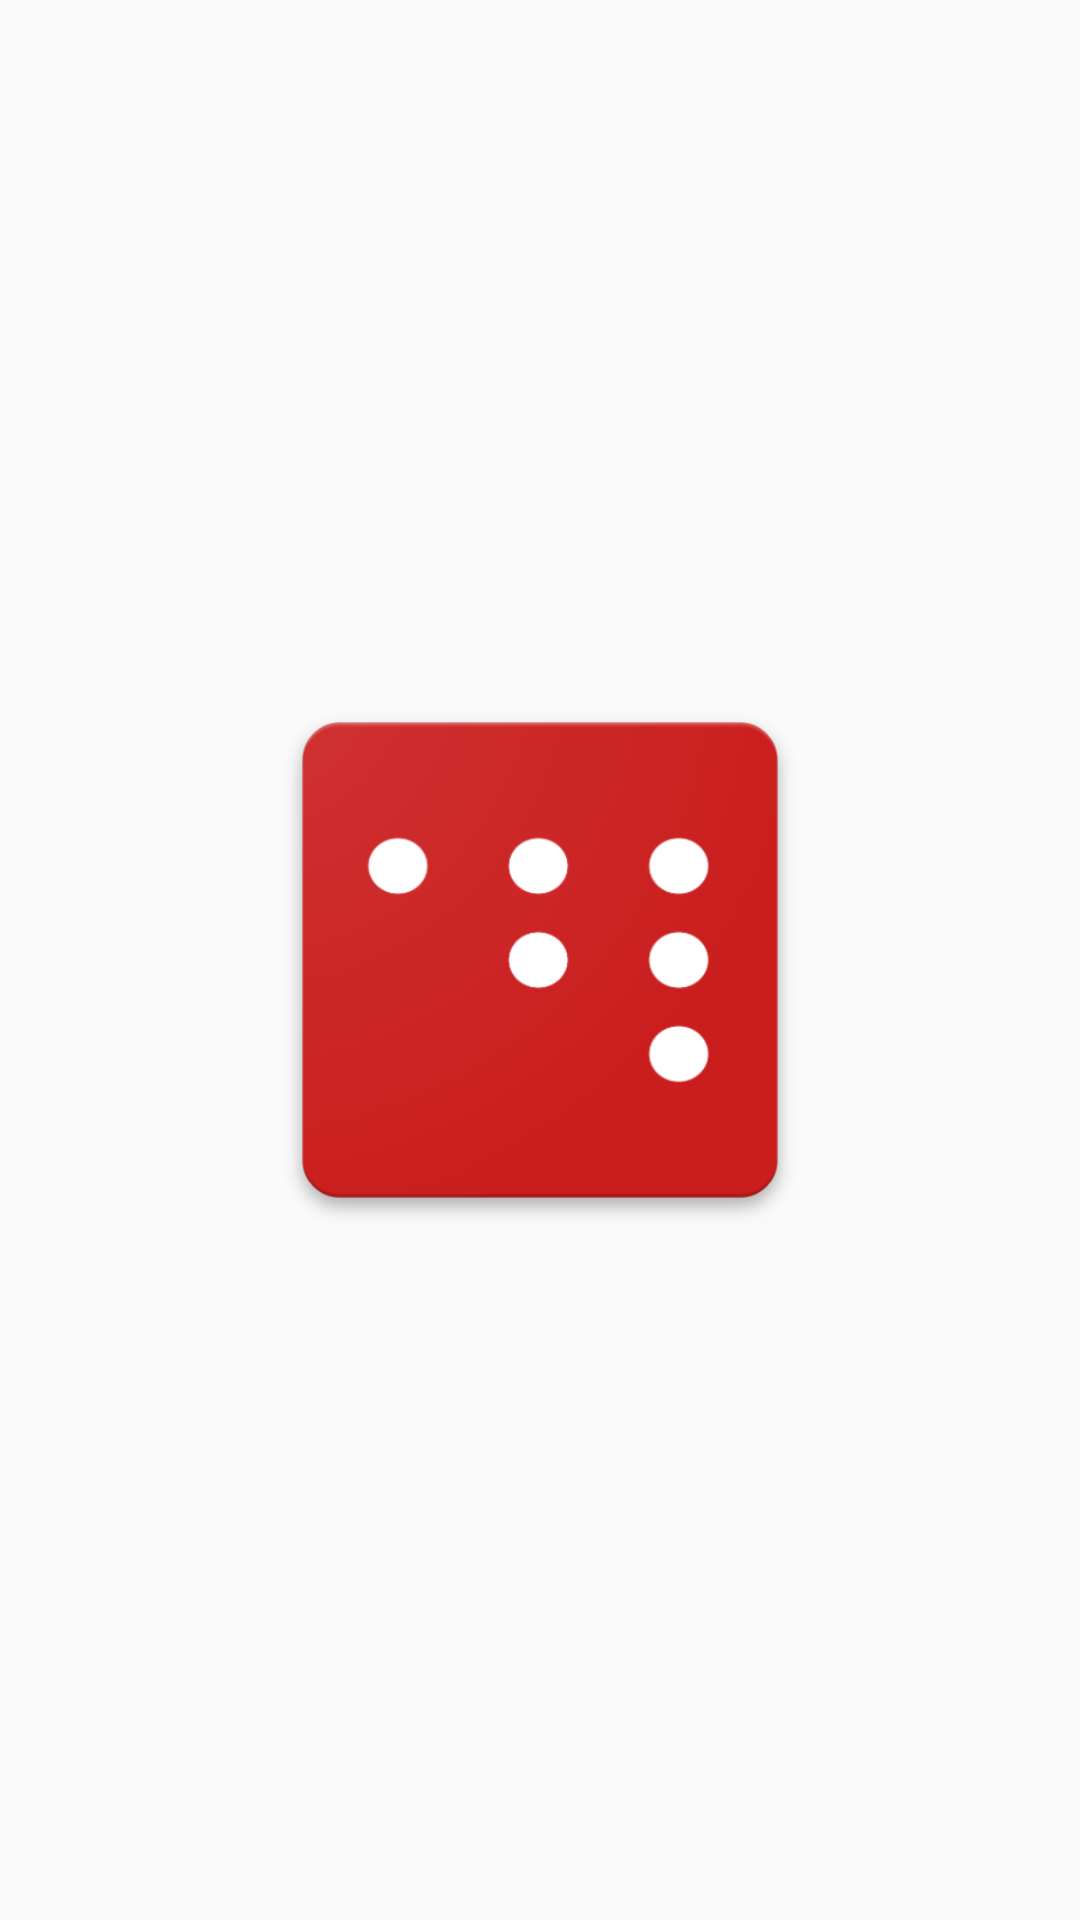

Reconstruct the res/layout file that produces this screen, plus the resources it refers to.
<!-- AndroidManifest.xml: application theme AppTheme -->
<!-- res/layout/fragment_intro.xml -->
<FrameLayout xmlns:android="http://schemas.android.com/apk/res/android"
    xmlns:tools="http://schemas.android.com/tools"
    android:layout_width="match_parent"
    android:layout_height="match_parent"
    >


        <RelativeLayout
            android:orientation="vertical"
            android:layout_width="match_parent"
            android:layout_height="match_parent">

            
            <ImageView
                android:id="@+id/intro_img"
                android:layout_centerInParent="true"
                android:src="@drawable/news_512"
                android:layout_width="200dp"
                android:layout_height="200dp" />

        </RelativeLayout>


</FrameLayout>
<!-- resources referenced by this layout -->
<resources>
  <color name="red_A400">#ff2d6f</color>
  <!-- drawable news_512: png bitmap (drawable, 47100 bytes) -->
  <style name="AppTheme" parent="Theme.AppCompat.Light.DarkActionBar">
          
          <item name="colorPrimary">@color/colorPrimary</item>
          <item name="colorPrimaryDark">@color/colorPrimaryDark</item>
          <item name="colorAccent">@color/colorAccent</item>
      </style>
  <color name="colorPrimary">#ca1d1d</color>
  <color name="colorPrimaryDark">#ca1d1d</color>
  <color name="colorAccent">#ca1d1d</color>
</resources>
